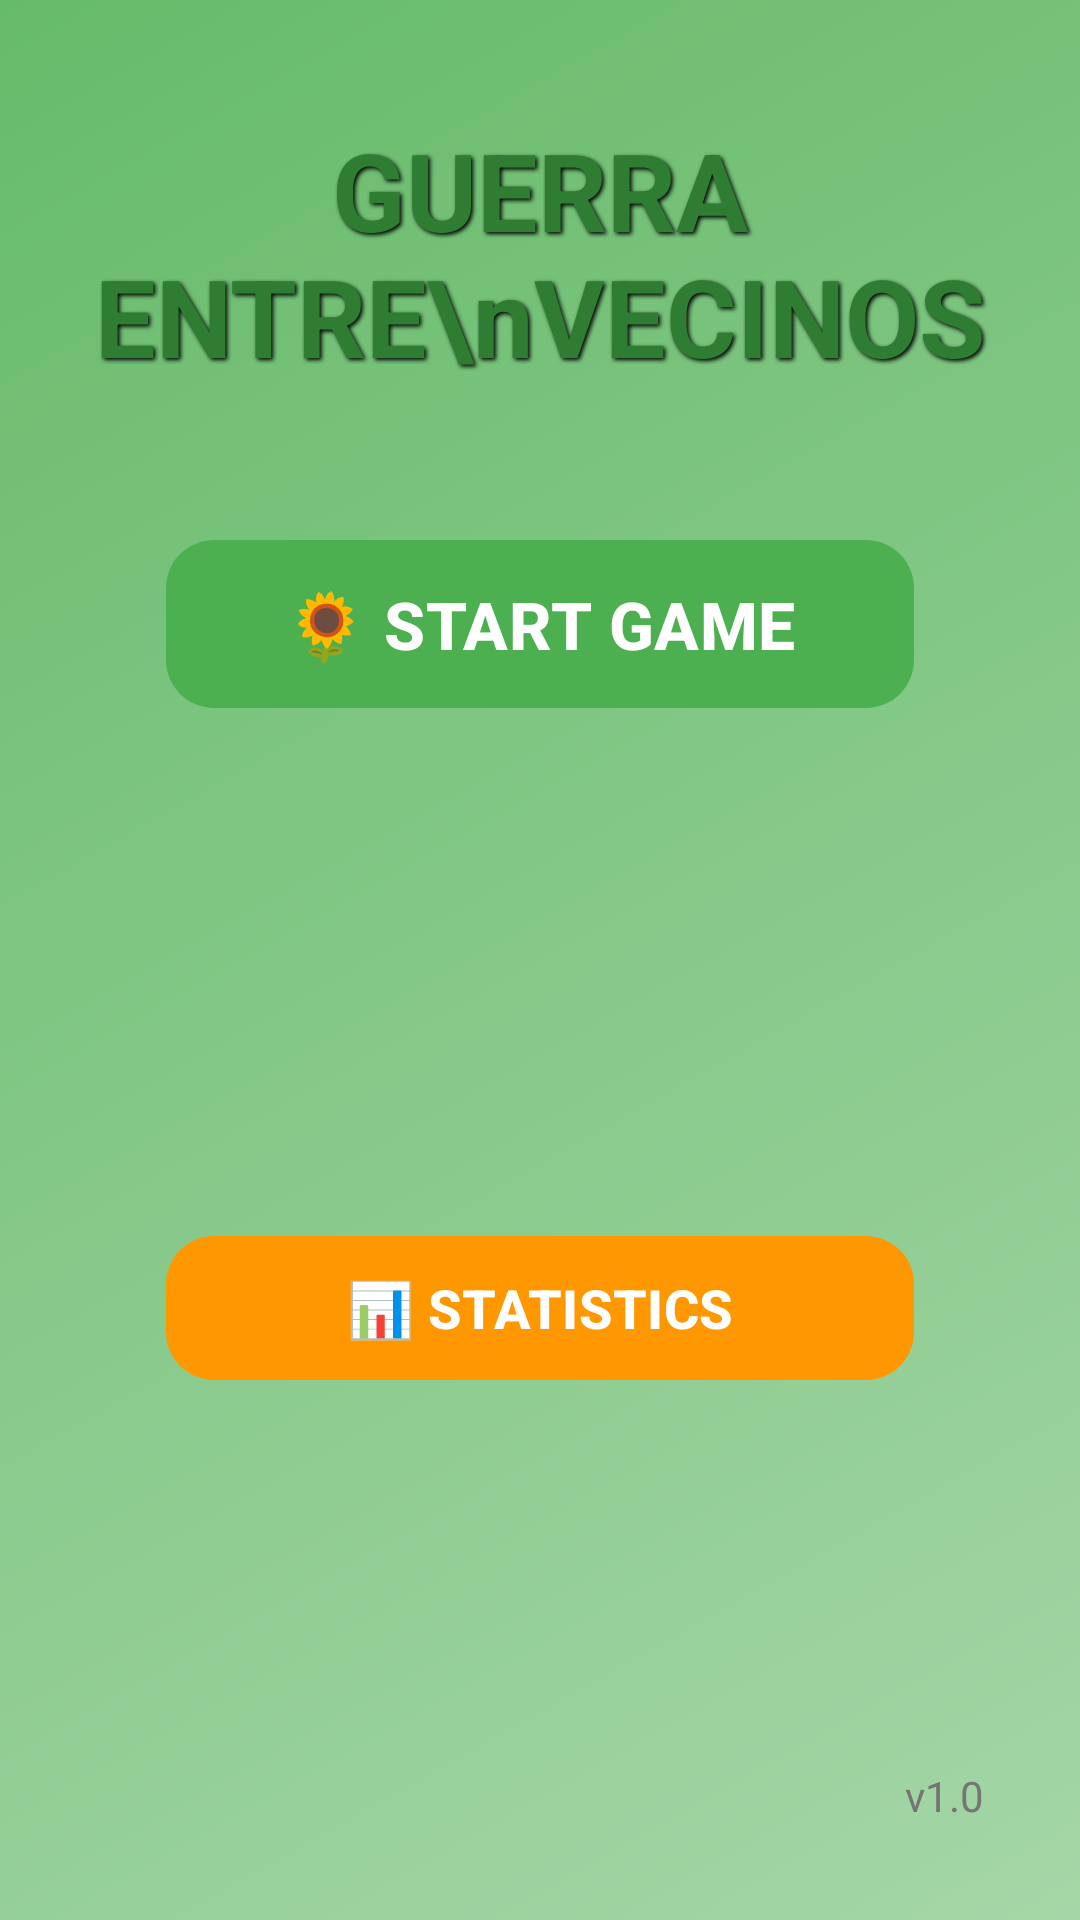

Layout XML and referenced resources for this Android screen:
<!-- AndroidManifest.xml: application theme Theme.Material3.DayNight -->
<!-- res/layout/activity_main.xml -->
<?xml version="1.0" encoding="utf-8"?>
<androidx.constraintlayout.widget.ConstraintLayout
    xmlns:android="http://schemas.android.com/apk/res/android"
    xmlns:app="http://schemas.android.com/apk/res-auto"
    android:layout_width="match_parent"
    android:layout_height="match_parent"
    android:background="@drawable/menu_background"
    android:padding="24dp">

    
    <TextView
        android:id="@+id/tvGameTitle"
        android:layout_width="wrap_content"
        android:layout_height="wrap_content"
        android:text="GUERRA ENTRE\nVECINOS"
        android:textSize="36sp"
        android:textStyle="bold"
        android:textColor="#2E7D32"
        android:gravity="center"
        android:shadowColor="#000000"
        android:shadowDx="2"
        android:shadowDy="2"
        android:shadowRadius="3"
        app:layout_constraintTop_toTopOf="parent"
        app:layout_constraintStart_toStartOf="parent"
        app:layout_constraintEnd_toEndOf="parent"
        app:layout_constraintBottom_toTopOf="@id/btnStartGame"
        android:layout_marginBottom="32dp" />

    
    <com.google.android.material.button.MaterialButton
        android:id="@+id/btnStartGame"
        android:layout_width="0dp"
        android:layout_height="64dp"
        android:text="🌻 START GAME"
        android:textSize="22sp"
        android:textStyle="bold"
        app:cornerRadius="16dp"
        app:backgroundTint="#4CAF50"
        app:layout_constraintTop_toTopOf="parent"
        app:layout_constraintBottom_toTopOf="@id/btnStatistics"
        app:layout_constraintStart_toStartOf="parent"
        app:layout_constraintEnd_toEndOf="parent"
        app:layout_constraintWidth_percent="0.8"
        android:layout_marginBottom="16dp" />

    
    <com.google.android.material.button.MaterialButton
        android:id="@+id/btnStatistics"
        android:layout_width="0dp"
        android:layout_height="56dp"
        android:text="📊 STATISTICS"
        android:textSize="18sp"
        android:textStyle="bold"
        app:cornerRadius="16dp"
        app:backgroundTint="#FF9800"
        app:layout_constraintTop_toBottomOf="@id/btnStartGame"
        app:layout_constraintBottom_toBottomOf="parent"
        app:layout_constraintStart_toStartOf="parent"
        app:layout_constraintEnd_toEndOf="parent"
        app:layout_constraintWidth_percent="0.8" />

    
    <TextView
        android:id="@+id/tvVersion"
        android:layout_width="wrap_content"
        android:layout_height="wrap_content"
        android:text="v1.0"
        android:textSize="14sp"
        android:textColor="#757575"
        app:layout_constraintBottom_toBottomOf="parent"
        app:layout_constraintEnd_toEndOf="parent"
        android:layout_marginBottom="8dp"
        android:layout_marginEnd="8dp" />

</androidx.constraintlayout.widget.ConstraintLayout>
<!-- resources referenced by this layout -->
<resources>
  <!-- drawable menu_background (drawable) -->
  <?xml version="1.0" encoding="utf-8"?>
  <shape xmlns:android="http://schemas.android.com/apk/res/android">
      <gradient
          android:startColor="#A5D6A7"
          android:endColor="#66BB6A"
          android:angle="135" />
  </shape>
  <style name="Theme.Material3.DayNight" parent="Theme.Material3.DayNight.NoActionBar">
          
      </style>
</resources>
